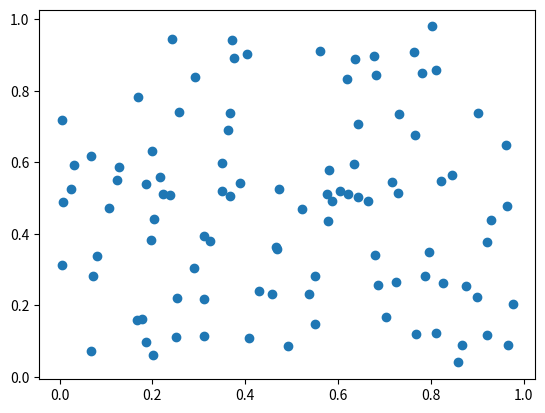

Source code (Python): (Note: this script raises an exception after producing the figure.)
# Implementation of matplotlib function
import matplotlib.pyplot as plt
from matplotlib.lines import Line2D
from matplotlib.patches import Rectangle
from matplotlib.text import Text
from matplotlib.image import AxesImage
import numpy as np
from numpy.random import rand


def line_picker(line, mouseevent):
    if mouseevent.xdata is None:
        return False, dict()

    xdata = line.get_xdata()
    ydata = line.get_ydata()
    maxd = 0.05
    d = np.sqrt(
        (xdata - mouseevent.xdata) ** 2 + (ydata - mouseevent.ydata) ** 2)

    ind, = np.nonzero(d <= maxd)

    if len(ind):

        pickx = xdata[ind]
        picky = ydata[ind]
        props = dict(ind=ind, pickx=pickx, picky=picky)
        return True, props

    else:
        return False, dict()


def onpick2(event):
    print('Result :', event.pickx, event.picky)


fig, ax = plt.subplots()
ax.plot(rand(100), rand(100), 'o')

ax.set_contains(picker=line_picker)

fig.canvas.mpl_connect('pick_event', onpick2)

fig.suptitle('matplotlib.axes.Axes.set_contains()\
function Example', fontweight="bold")

plt.show()
